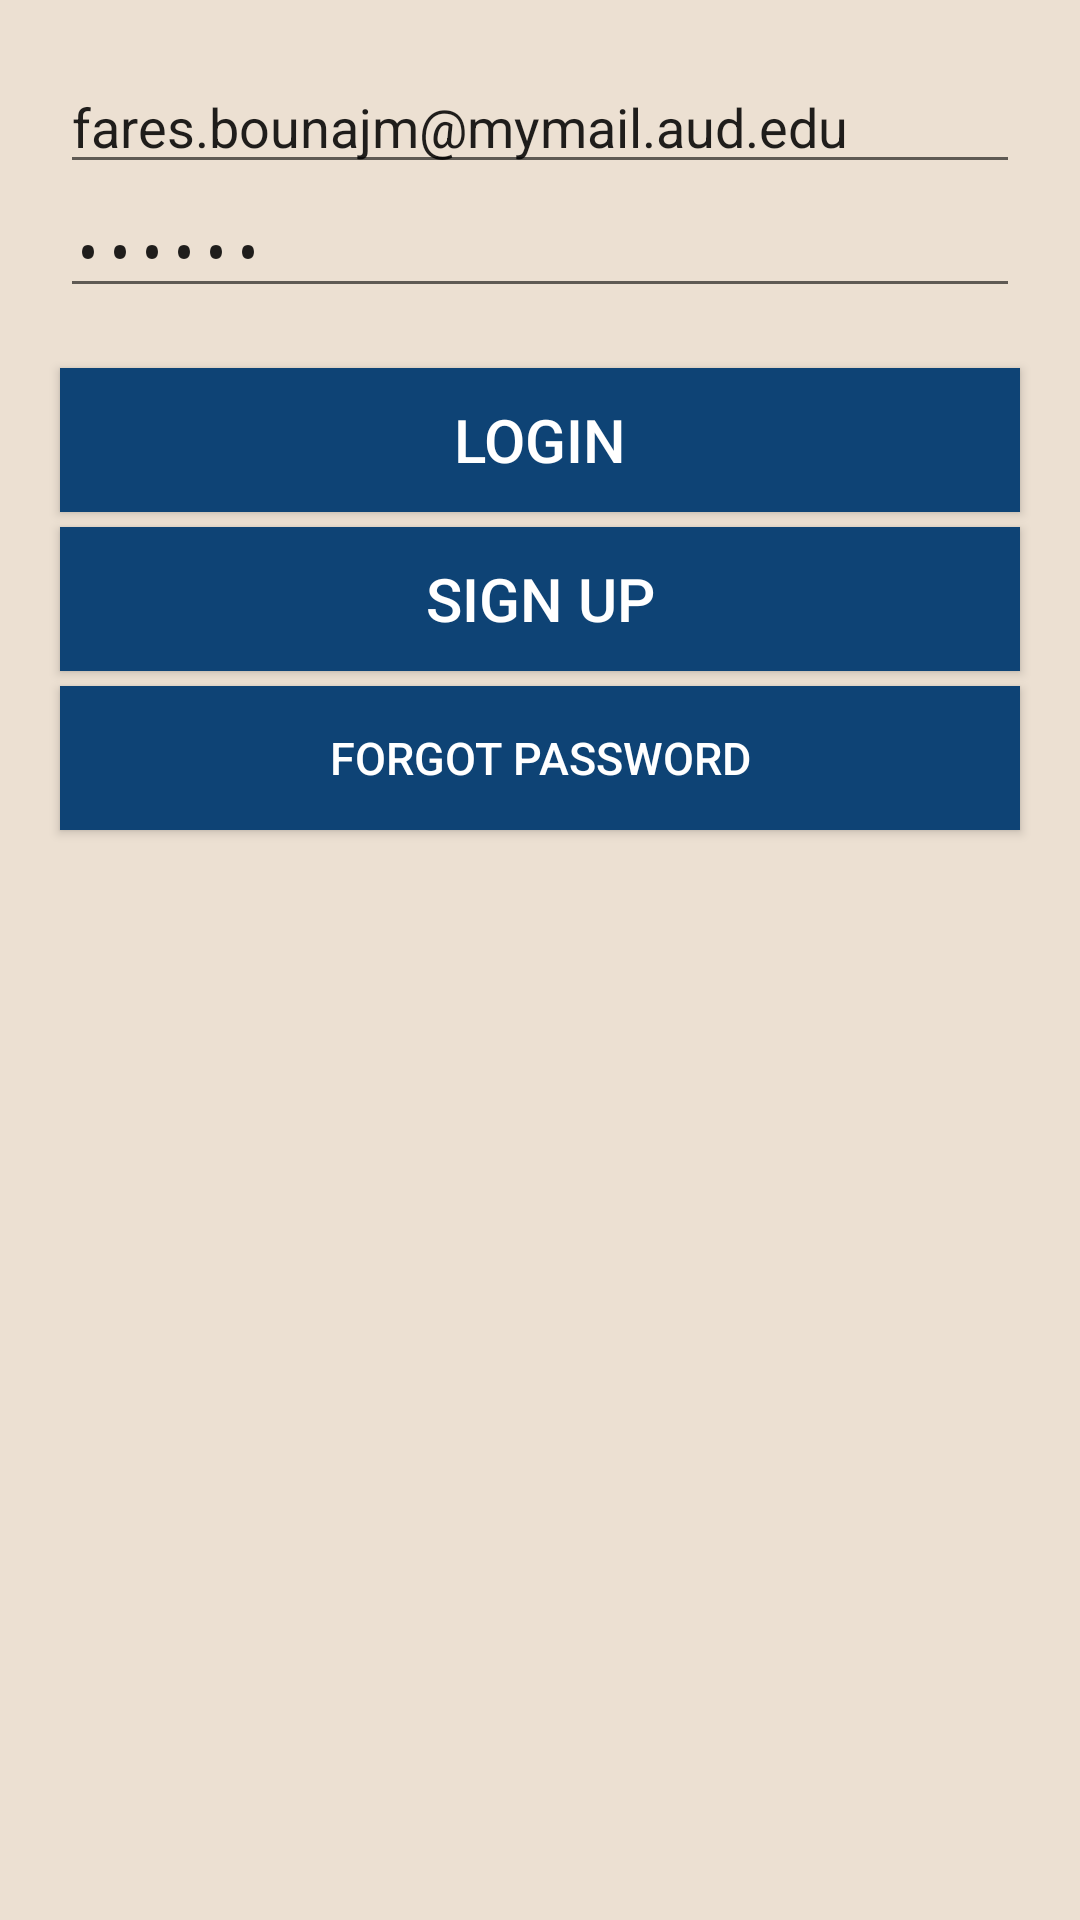

The Android layout XML behind this screen, and the referenced resources:
<!-- AndroidManifest.xml: application theme AppTheme -->
<!-- res/layout/activity_login.xml -->
<?xml version="1.0" encoding="utf-8"?>
<RelativeLayout xmlns:android="http://schemas.android.com/apk/res/android"
    xmlns:app="http://schemas.android.com/apk/res-auto"
    xmlns:tools="http://schemas.android.com/tools"
    android:layout_width="match_parent"
    android:layout_height="match_parent"
    tools:context="com.bounajm.fares.bucketlist.LoginActivity"
    android:background="@color/backgroundColor">

    <Button
        android:id="@+id/button3"
        android:layout_width="wrap_content"
        android:layout_height="wrap_content"
        android:layout_alignEnd="@+id/button4"
        android:layout_alignLeft="@+id/button4"
        android:layout_alignRight="@+id/button4"
        android:layout_alignStart="@+id/button4"
        android:layout_below="@+id/button4"
        android:onClick="resetPassword"
        android:background="@color/colorPrimary"
        android:textColor="@android:color/white"
        android:layout_marginTop="5dp"
        android:textSize="15dp"
        android:text="@string/forgot_password" />

    <Button
        android:id="@+id/button2"
        android:textSize="20dp"
        android:layout_width="match_parent"
        android:layout_height="wrap_content"
        android:background="@color/colorPrimary"
        android:textColor="@android:color/white"
        android:layout_alignEnd="@+id/et_password"
        android:layout_alignLeft="@+id/et_password"
        android:layout_alignRight="@+id/et_password"
        android:layout_alignStart="@+id/et_password"
        android:layout_below="@+id/et_password"
        android:layout_marginTop="20dp"
        android:onClick="login"
        android:text="@string/login" />


    <Button
        android:id="@+id/button4"
        android:textSize="20dp"
        android:background="@color/colorPrimary"
        android:textColor="@android:color/white"
        android:layout_width="wrap_content"
        android:layout_height="wrap_content"
        android:layout_alignEnd="@+id/button2"
        android:layout_alignLeft="@+id/button2"
        android:layout_alignRight="@+id/button2"
        android:layout_alignStart="@+id/button2"
        android:layout_below="@+id/button2"
        android:onClick="signUp"
        android:layout_marginTop="5dp"
        android:text="@string/sign_up" />


    <EditText
        android:id="@+id/et_email"
        android:hint="@string/usernameHint"
        android:layout_marginTop="20dp"
        android:layout_marginLeft="20dp"
        android:layout_marginRight="20dp"
        android:layout_width="match_parent"
        android:layout_height="wrap_content"
        android:layout_centerHorizontal="true"
        android:inputType="textEmailAddress"
        android:text="@string/sampleUsername" />

    <EditText
        android:id="@+id/et_password"
        android:hint="@string/passwordHint"
        android:inputType="textPassword"
        android:layout_width="match_parent"
        android:layout_height="wrap_content"
        android:layout_below="@+id/et_email"
        android:layout_marginLeft="20dp"
        android:layout_marginRight="20dp"
        android:text="@string/samplePassword"/>

</RelativeLayout>
<!-- resources referenced by this layout -->
<resources>
  <color name="backgroundColor">#ECE0D2</color>
  <color name="colorPrimary">#0E4375</color>
  <string name="forgot_password">Forgot Password</string>
  <string name="login">Login</string>
  <string name="passwordHint">Password</string>
  <string name="samplePassword">123456</string>
  <string name="sampleUsername">fares.bounajm@mymail.aud.edu</string>
  <string name="sign_up">Sign Up</string>
  <string name="usernameHint">Username</string>
  <style name="AppTheme" parent="Theme.AppCompat.Light.DarkActionBar">
          <item name="colorPrimary">@color/colorPrimary</item>
          <item name="colorPrimaryDark">@color/colorPrimaryDark</item>
          <item name="colorAccent">@color/colorAccent</item>
      </style>
  <color name="colorPrimaryDark">#0E4375</color>
  <color name="colorAccent">#EF823F</color>
</resources>
